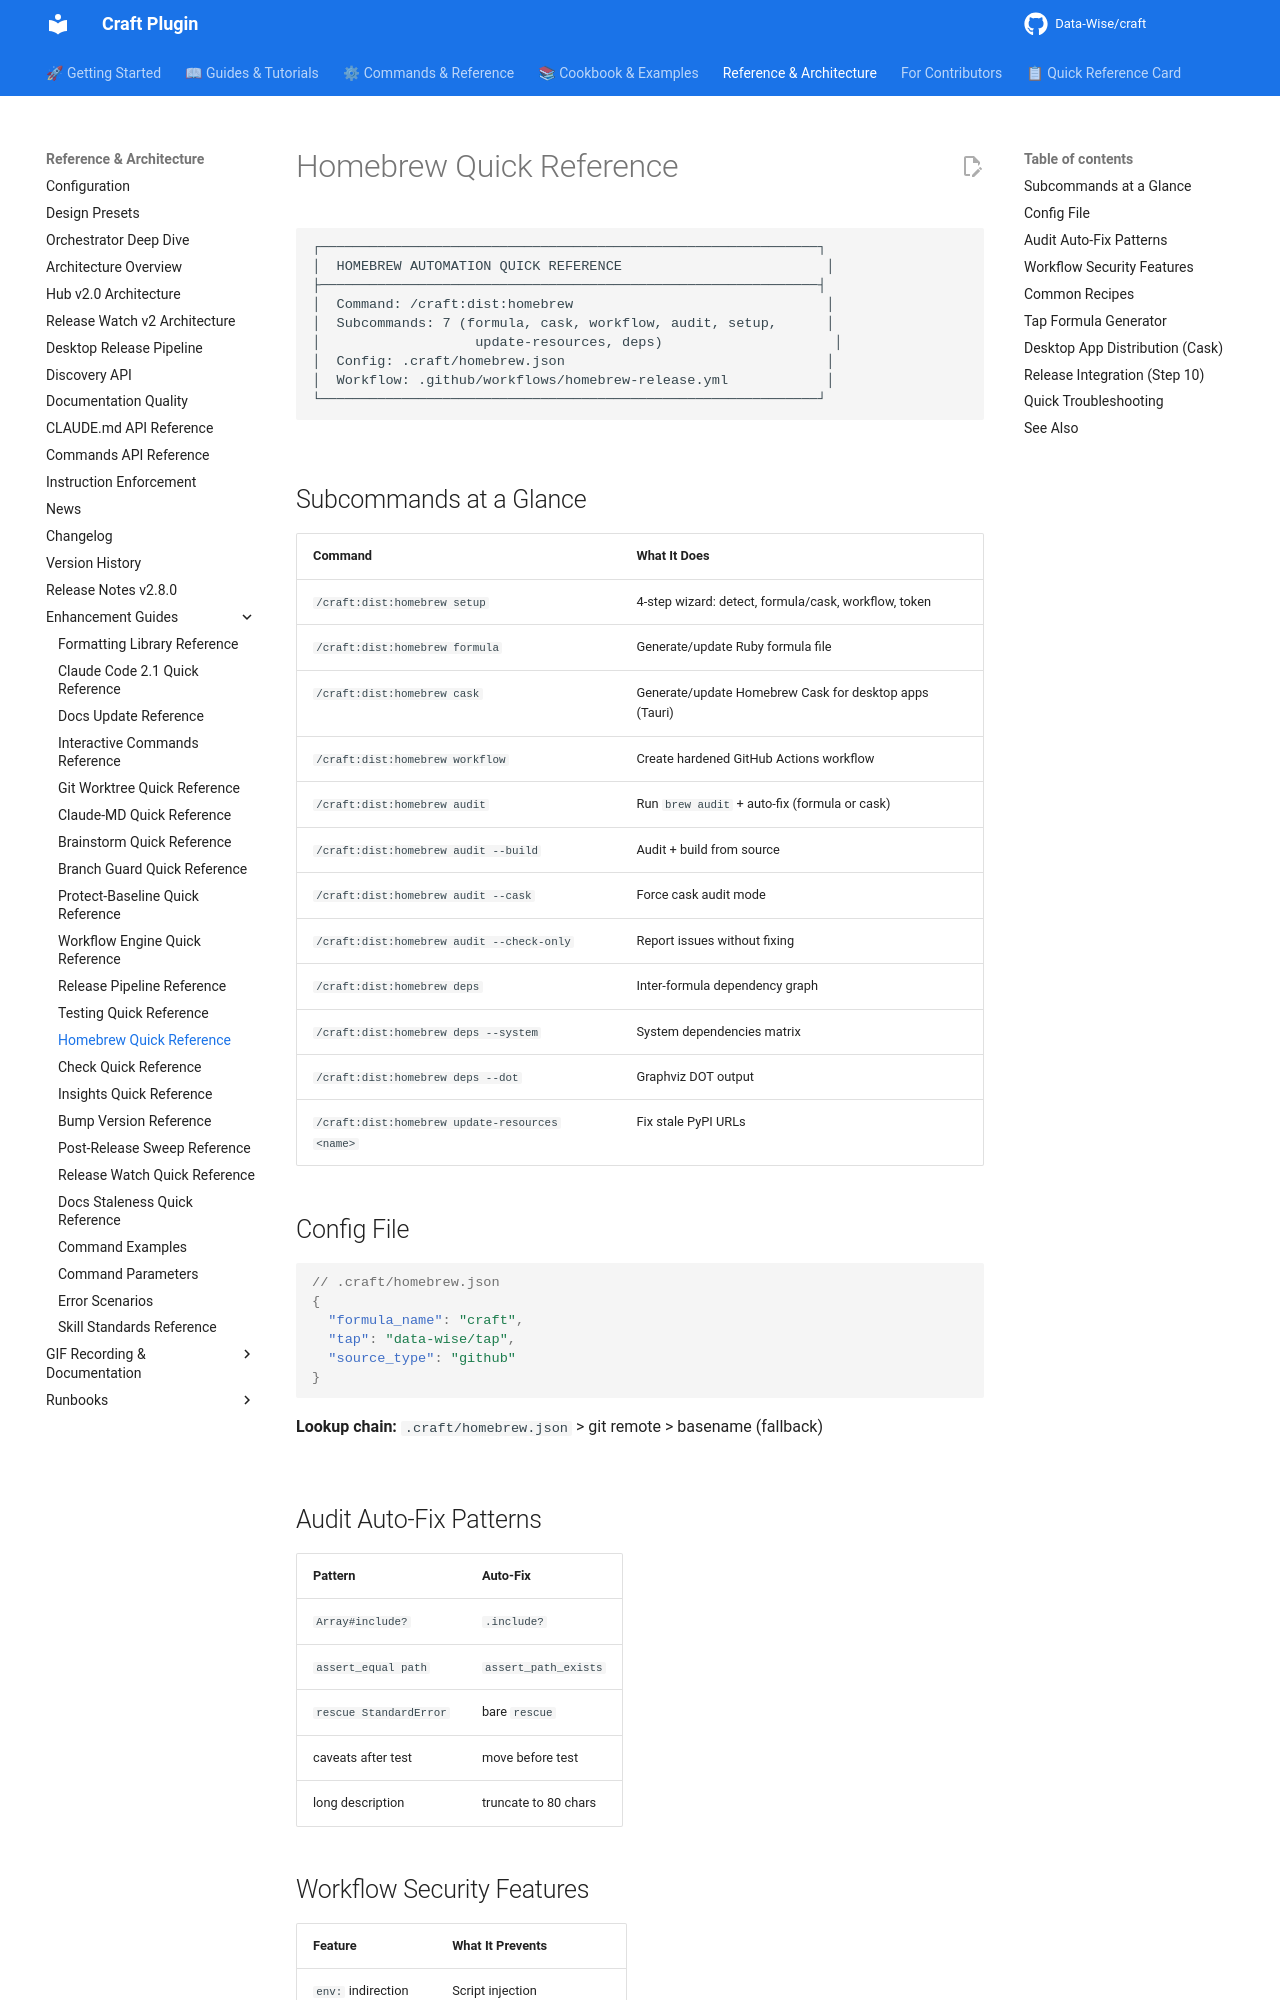

repository: Data-Wise/craft · page: reference/REFCARD-HOMEBREW/index.html · generator: mkdocs

# Homebrew Quick Reference

```
┌─────────────────────────────────────────────────────────────┐
│  HOMEBREW AUTOMATION QUICK REFERENCE                         │
├─────────────────────────────────────────────────────────────┤
│  Command: /craft:dist:homebrew                               │
│  Subcommands: 7 (formula, cask, workflow, audit, setup,      │
│                   update-resources, deps)                     │
│  Config: .craft/homebrew.json                                │
│  Workflow: .github/workflows/homebrew-release.yml            │
└─────────────────────────────────────────────────────────────┘
```

## Subcommands at a Glance

| Command | What It Does |
|---------|-------------|
| `/craft:dist:homebrew setup` | 4-step wizard: detect, formula/cask, workflow, token |
| `/craft:dist:homebrew formula` | Generate/update Ruby formula file |
| `/craft:dist:homebrew cask` | Generate/update Homebrew Cask for desktop apps (Tauri) |
| `/craft:dist:homebrew workflow` | Create hardened GitHub Actions workflow |
| `/craft:dist:homebrew audit` | Run `brew audit` + auto-fix (formula or cask) |
| `/craft:dist:homebrew audit --build` | Audit + build from source |
| `/craft:dist:homebrew audit --cask` | Force cask audit mode |
| `/craft:dist:homebrew audit --check-only` | Report issues without fixing |
| `/craft:dist:homebrew deps` | Inter-formula dependency graph |
| `/craft:dist:homebrew deps --system` | System dependencies matrix |
| `/craft:dist:homebrew deps --dot` | Graphviz DOT output |
| `/craft:dist:homebrew update-resources <name>` | Fix stale PyPI URLs |

## Config File

```json
// .craft/homebrew.json
{
  "formula_name": "craft",
  "tap": "data-wise/tap",
  "source_type": "github"
}
```

**Lookup chain:** `.craft/homebrew.json` > git remote > basename (fallback)

## Audit Auto-Fix Patterns

| Pattern | Auto-Fix |
|---------|----------|
| `Array#include?` | `.include?` |
| `assert_equal path` | `assert_path_exists` |
| `rescue StandardError` | bare `rescue` |
| caveats after test | move before test |
| long description | truncate to 80 chars |
